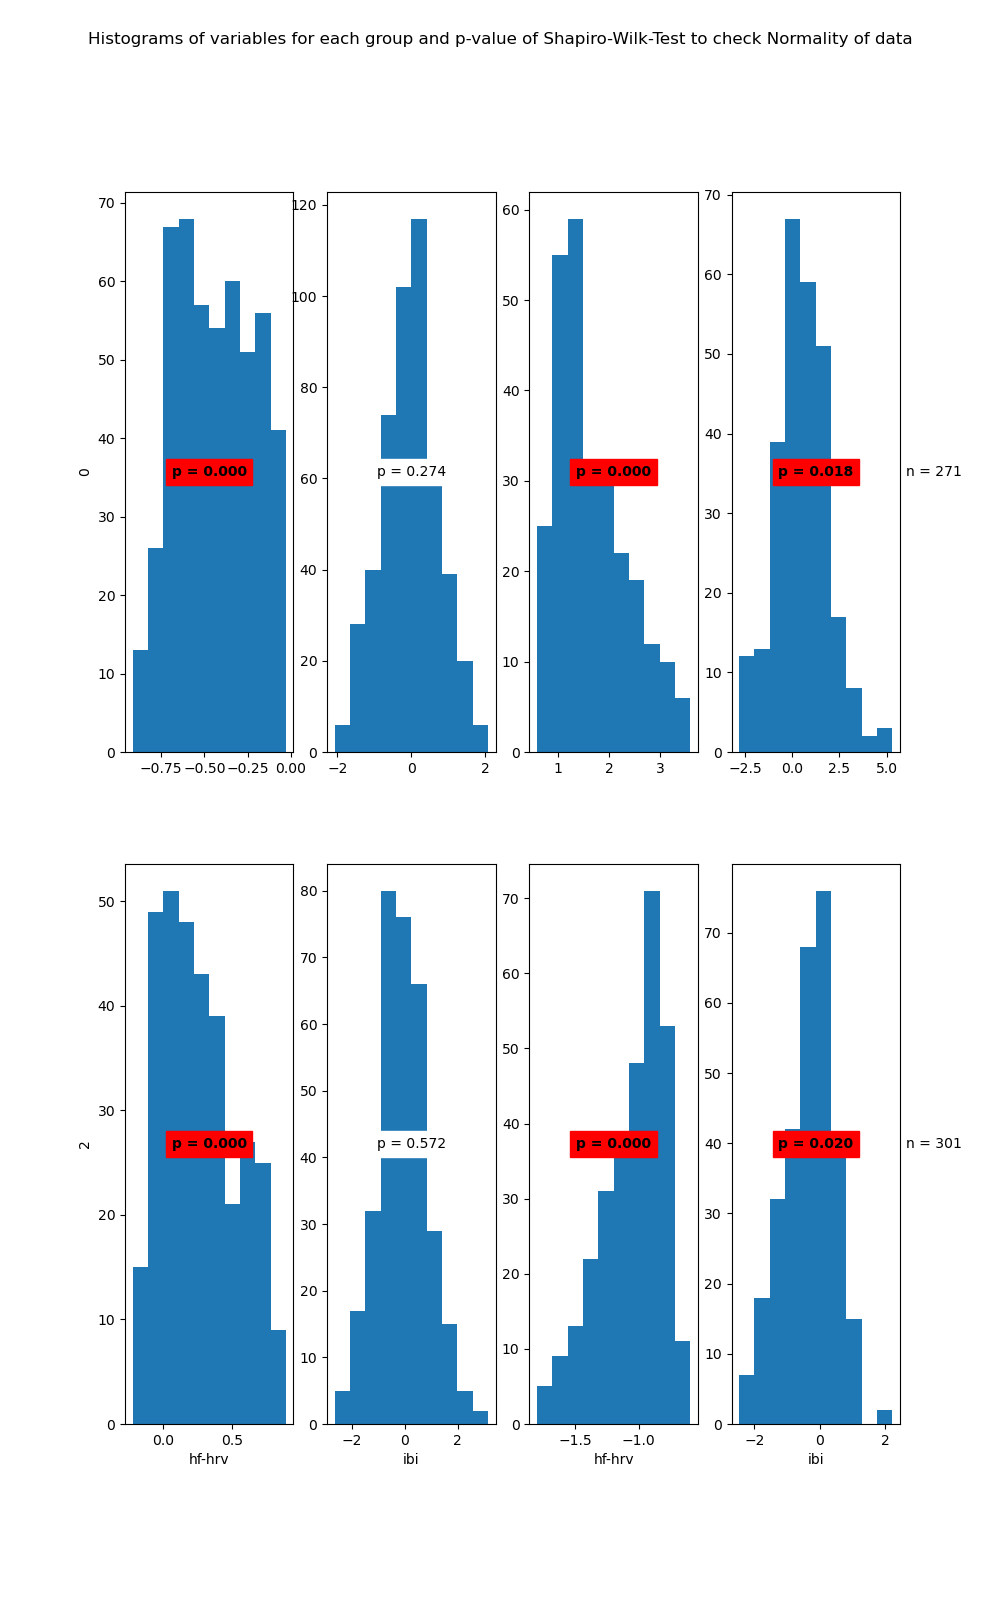

Data behind this chart, as committed beside it:
State	Variable	Statistic	Samples	p-value	Significance
0	hf-hrv	0.97	493	0.0	True
0	ibi	1.0	493	0.274	False
1	hf-hrv	0.93	271	0.0	True
1	ibi	0.99	271	0.018	True
2	hf-hrv	0.96	327	0.0	True
2	ibi	1.0	327	0.572	False
3	hf-hrv	0.95	301	0.0	True
3	ibi	0.99	301	0.02	True
